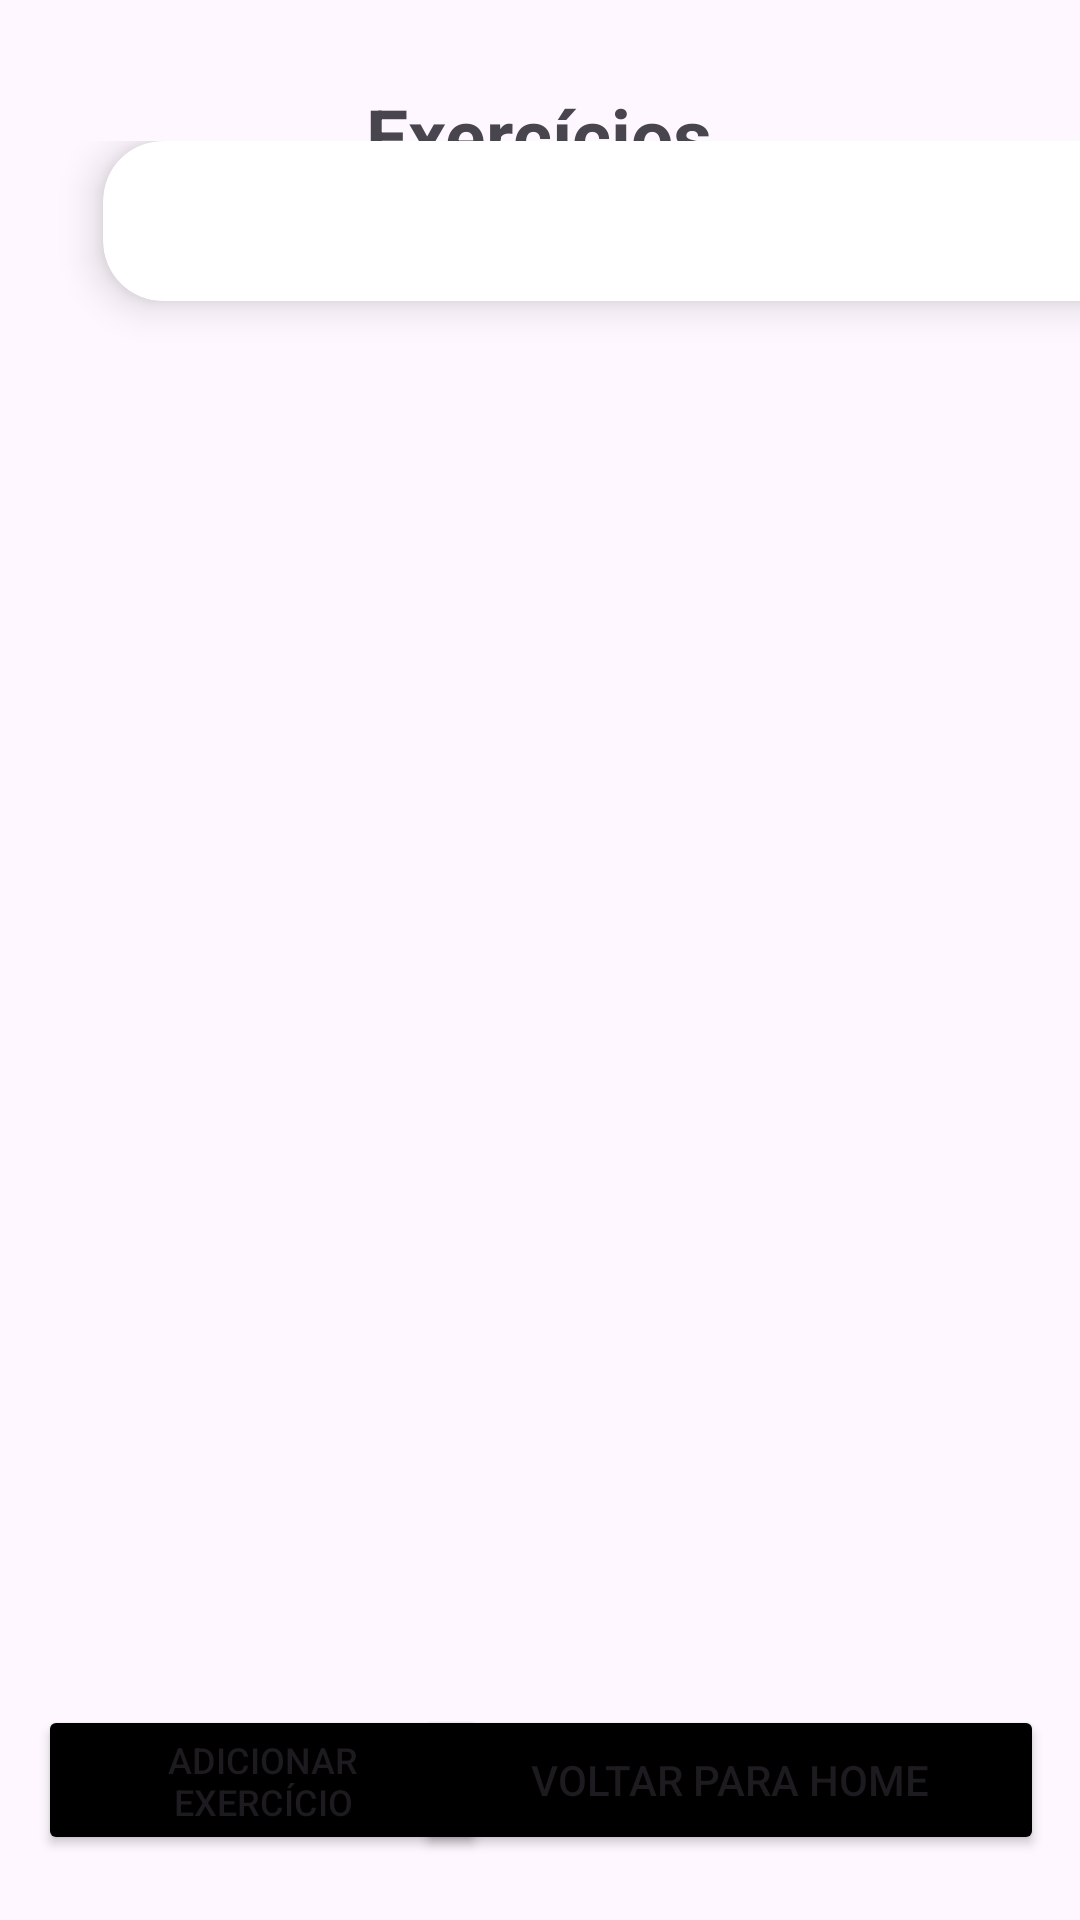

Android layout source for this screen:
<!-- AndroidManifest.xml: application theme Theme.FicaForta -->
<!-- res/layout/activity_exercicios_adm.xml -->
<?xml version="1.0" encoding="utf-8"?>
<androidx.constraintlayout.widget.ConstraintLayout xmlns:android="http://schemas.android.com/apk/res/android"
    xmlns:app="http://schemas.android.com/apk/res-auto"
    xmlns:tools="http://schemas.android.com/tools"
    android:id="@+id/main"
    android:layout_width="match_parent"
    android:layout_height="match_parent"
    tools:context=".ExerciciosAdm">

    <Button
        android:id="@+id/adicionarExerciciosBtn"
        android:layout_width="150dp"
        android:layout_height="50dp"
        android:backgroundTint="@color/black"
        android:text="Adicionar exercício"
        android:textSize="12dp"
        app:layout_constraintBottom_toBottomOf="parent"
        app:layout_constraintEnd_toEndOf="parent"
        app:layout_constraintHorizontal_bias="0.061"
        app:layout_constraintStart_toStartOf="parent"
        app:layout_constraintTop_toTopOf="parent"
        app:layout_constraintVertical_bias="0.963" />

    <Button
        android:id="@+id/voltarExerciciosBtn"
        android:layout_width="210dp"
        android:layout_height="50dp"
        android:backgroundTint="@color/black"
        android:text="Voltar para Home"
        app:layout_constraintBottom_toBottomOf="parent"
        app:layout_constraintEnd_toEndOf="parent"
        app:layout_constraintHorizontal_bias="0.92"
        app:layout_constraintStart_toStartOf="parent"
        app:layout_constraintTop_toTopOf="parent"
        app:layout_constraintVertical_bias="0.963" />

    <TextView
        android:id="@+id/textView5"
        android:layout_width="wrap_content"
        android:layout_height="wrap_content"
        android:layout_marginTop="28dp"
        android:text="Exercícios"
        android:textSize="25dp"
        android:textStyle="bold"
        app:layout_constraintEnd_toEndOf="parent"
        app:layout_constraintHorizontal_bias="0.498"
        app:layout_constraintStart_toStartOf="parent"
        app:layout_constraintTop_toTopOf="parent" />

    <LinearLayout
        android:id="@+id/linearLayout2"
        android:layout_width="419dp"
        android:layout_height="562dp"
        android:orientation="vertical"
        app:layout_constraintBottom_toBottomOf="parent"
        app:layout_constraintEnd_toEndOf="parent"
        app:layout_constraintHorizontal_bias="0.0"
        app:layout_constraintStart_toStartOf="parent"
        app:layout_constraintTop_toTopOf="@+id/textView5"
        app:layout_constraintVertical_bias="0.381">

        <androidx.cardview.widget.CardView
            android:layout_gravity="center"
            android:layout_width="350dp"
            android:layout_height="wrap_content"
            app:cardBackgroundColor="@color/white"
            app:cardCornerRadius="20dp"
            app:cardElevation="8dp">>

            <androidx.constraintlayout.widget.ConstraintLayout
                android:id="@+id/exercicioConstraintAdm"
                android:layout_width="match_parent"
                android:layout_height="match_parent"
                android:clickable="true">

                <TextView
                    android:id="@+id/textView1"
                    android:layout_width="wrap_content"
                    android:layout_height="wrap_content"
                    android:paddingLeft="10dp"
                    android:textSize="18dp"
                    app:layout_constraintBottom_toBottomOf="parent"
                    app:layout_constraintEnd_toEndOf="parent"
                    app:layout_constraintHorizontal_bias="0.014"
                    app:layout_constraintStart_toStartOf="parent"
                    app:layout_constraintTop_toTopOf="parent"
                    app:layout_constraintVertical_bias="0.137"
                    tools:text="Supino" />

                <TextView
                    android:id="@+id/exercicioRepeticao"
                    android:layout_width="wrap_content"
                    android:layout_height="wrap_content"
                    android:layout_marginStart="4dp"
                    android:layout_marginEnd="1dp"
                    android:layout_marginBottom="4dp"
                    android:paddingLeft="10dp"
                    android:textSize="15dp"
                    app:layout_constraintBottom_toBottomOf="parent"
                    app:layout_constraintEnd_toStartOf="@+id/exercicioPeso"
                    app:layout_constraintStart_toStartOf="parent"
                    app:layout_constraintTop_toBottomOf="@+id/textView1"
                    app:layout_constraintVertical_bias="0.0"
                    tools:text="5 repetições" />

                <TextView
                    android:id="@+id/exercicioPeso"
                    android:layout_width="wrap_content"
                    android:layout_height="wrap_content"
                    android:layout_marginTop="28dp"
                    android:layout_marginEnd="32dp"
                    android:layout_marginBottom="5dp"
                    android:paddingLeft="10dp"
                    android:textSize="15dp"
                    app:layout_constraintBottom_toBottomOf="parent"
                    app:layout_constraintEnd_toStartOf="@+id/exercicioPeso2"
                    app:layout_constraintStart_toEndOf="@+id/exercicioRepeticao"
                    app:layout_constraintTop_toTopOf="parent"
                    tools:text="5 quilos" />

                <TextView
                    android:id="@+id/exercicioPeso2"
                    android:layout_width="wrap_content"
                    android:layout_height="wrap_content"
                    android:layout_marginTop="28dp"
                    android:layout_marginBottom="5dp"
                    android:paddingLeft="10dp"
                    android:textSize="15dp"
                    app:layout_constraintBottom_toBottomOf="parent"
                    app:layout_constraintEnd_toEndOf="parent"
                    app:layout_constraintHorizontal_bias="0.922"
                    app:layout_constraintStart_toStartOf="parent"
                    app:layout_constraintTop_toTopOf="parent"
                    app:layout_constraintVertical_bias="0.0"
                    tools:text="Clique para detalhes" />

            </androidx.constraintlayout.widget.ConstraintLayout>
        </androidx.cardview.widget.CardView>

        <androidx.recyclerview.widget.RecyclerView
            android:id="@+id/recyclerExercicio"
            android:layout_width="match_parent"
            android:layout_height="wrap_content"
            android:layout_marginTop="30dp"
            tools:itemCount="11"
            tools:listitem="@layout/recycler_view_item" />

    </LinearLayout>

</androidx.constraintlayout.widget.ConstraintLayout>
<!-- res/layout/recycler_view_item.xml (included above) -->
<?xml version="1.0" encoding="utf-8"?>
<LinearLayout xmlns:android="http://schemas.android.com/apk/res/android"
    xmlns:app="http://schemas.android.com/apk/res-auto"
    xmlns:tools="http://schemas.android.com/tools"
    android:layout_width="match_parent"
    android:layout_height="wrap_content"
    android:orientation="vertical"
    android:padding="8dp">

  <androidx.cardview.widget.CardView
      android:layout_width="match_parent"
      android:layout_height="wrap_content"
      app:cardBackgroundColor="@color/white"
      app:cardCornerRadius="20dp"
      app:cardElevation="8dp"
      app:layout_constraintBottom_toBottomOf="parent"
      app:layout_constraintEnd_toEndOf="parent"
      app:layout_constraintStart_toStartOf="parent"
      app:layout_constraintTop_toTopOf="parent">>

    <androidx.constraintlayout.widget.ConstraintLayout
        android:id="@+id/exercicioConstraint"
        android:layout_width="match_parent"
        android:layout_height="match_parent"
        android:clickable="true">

      <TextView
          android:id="@+id/textView1"
          android:layout_width="wrap_content"
          android:layout_height="wrap_content"
          android:layout_marginTop="4dp"
          android:paddingLeft="10dp"
          android:textSize="18dp"
          app:layout_constraintEnd_toEndOf="parent"
          app:layout_constraintHorizontal_bias="0.012"
          app:layout_constraintStart_toStartOf="parent"
          app:layout_constraintTop_toTopOf="parent"
          tools:text="Supino" />

      <TextView
          android:id="@+id/exercicioRepeticao"
          android:layout_width="wrap_content"
          android:layout_height="wrap_content"
          android:layout_marginStart="4dp"
          android:layout_marginBottom="4dp"
          android:paddingLeft="10dp"
          android:textSize="15dp"
          app:layout_constraintBottom_toBottomOf="parent"
          app:layout_constraintStart_toStartOf="parent"
          app:layout_constraintTop_toBottomOf="@+id/textView1"
          app:layout_constraintVertical_bias="0.0"
          tools:text="5 repetições" />

      <TextView
          android:id="@+id/exercicioPeso"
          android:layout_width="wrap_content"
          android:layout_height="wrap_content"
          android:layout_marginTop="28dp"
          android:paddingLeft="10dp"
          android:textSize="15dp"
          app:layout_constraintStart_toEndOf="@+id/exercicioRepeticao"
          app:layout_constraintTop_toTopOf="parent"
          tools:text="5 quilos" />

      <TextView
          android:id="@+id/exercicioPeso2"
          android:layout_width="wrap_content"
          android:layout_height="wrap_content"
          android:layout_marginTop="28dp"
          android:layout_marginEnd="16dp"
          android:paddingLeft="10dp"
          android:textSize="15dp"
          app:layout_constraintEnd_toEndOf="parent"
          app:layout_constraintTop_toTopOf="parent"
          tools:text="Clique para detalhes" />

    </androidx.constraintlayout.widget.ConstraintLayout>
  </androidx.cardview.widget.CardView>

</LinearLayout>
<!-- resources referenced by this layout -->
<resources>
  <style name="Theme.FicaForta" parent="Base.Theme.FicaForta" />
  <style name="Base.Theme.FicaForta" parent="Theme.Material3.DayNight.NoActionBar">
          
          
      </style>
  <!-- not gathered from this repository: default colours our renderer supplied (Android Studio template values) -->
  <color name="black">#FF000000</color>
  <color name="white">#FFFFFFFF</color>
</resources>
